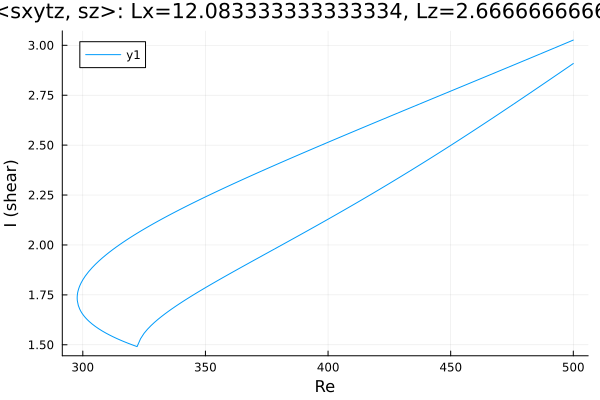

Source data for this figure (header and first rows):
Re, shear
500.0, 3.026
499.4, 3.023
498, 3.016
496.6, 3.009
495.2, 3.001
493.8, 2.994
492.3, 2.987
490.9, 2.979
489.5, 2.972
488.1, 2.965
486.7, 2.958
485.3, 2.95
483.9, 2.943
482.4, 2.936
481, 2.929
479.6, 2.921
478.2, 2.914
476.8, 2.907
475.4, 2.9
474, 2.893
472.5, 2.885
471.1, 2.878
469.7, 2.871
468.3, 2.864
466.9, 2.856
465.5, 2.849
464.1, 2.842
462.6, 2.835
461.2, 2.828
459.8, 2.82
458.4, 2.813
457, 2.806
455.6, 2.799
454.2, 2.792
452.7, 2.785
451.3, 2.777
449.9, 2.77
448.5, 2.763
447.1, 2.756
445.7, 2.749
444.3, 2.741
442.8, 2.734
441.4, 2.727
440, 2.72
438.6, 2.713
437.2, 2.705
435.8, 2.698
434.4, 2.691
432.9, 2.684
431.5, 2.677
430.1, 2.669
428.7, 2.662
427.3, 2.655
425.9, 2.648
424.5, 2.64
423, 2.633
421.6, 2.626
421.4, 2.625
420, 2.618
418.6, 2.61
... 294 more rows
